The GitHub repository imlawcs/smart-trash-bin contains a labelled image folder "datav2" with 5 categories: metal, paper, plastic, trash cardboard, trash. Examples follow, each with its label.

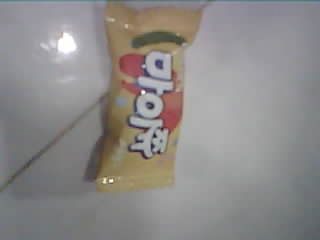
Label: trash

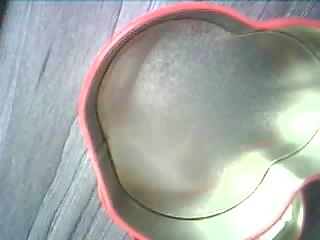
Label: metal

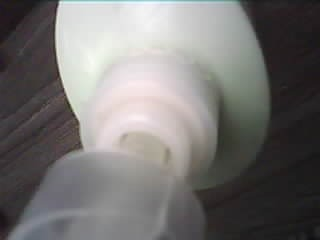
Label: plastic

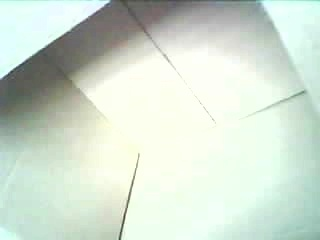
Label: trash cardboard

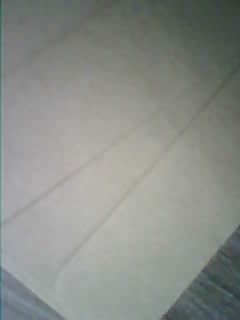
Label: paper

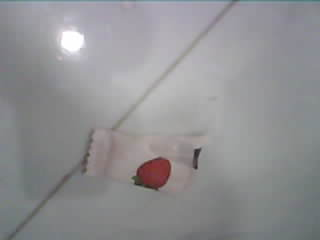
Label: trash
